Image classification data set "patch_dataset" (anurag3401/High_Resolution_Histopathology_AI on GitHub). Class labels (2): benign, malignant.

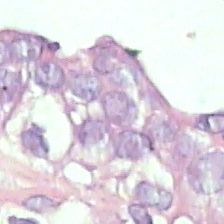
Label: benign

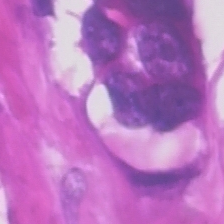
Label: malignant

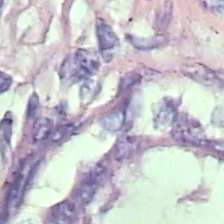
Label: benign

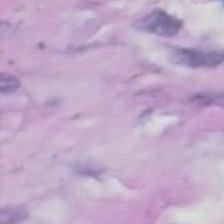
Label: benign

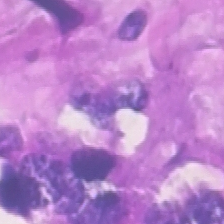
Label: malignant

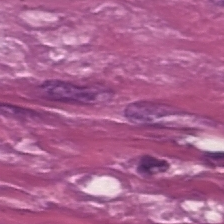
Label: malignant
